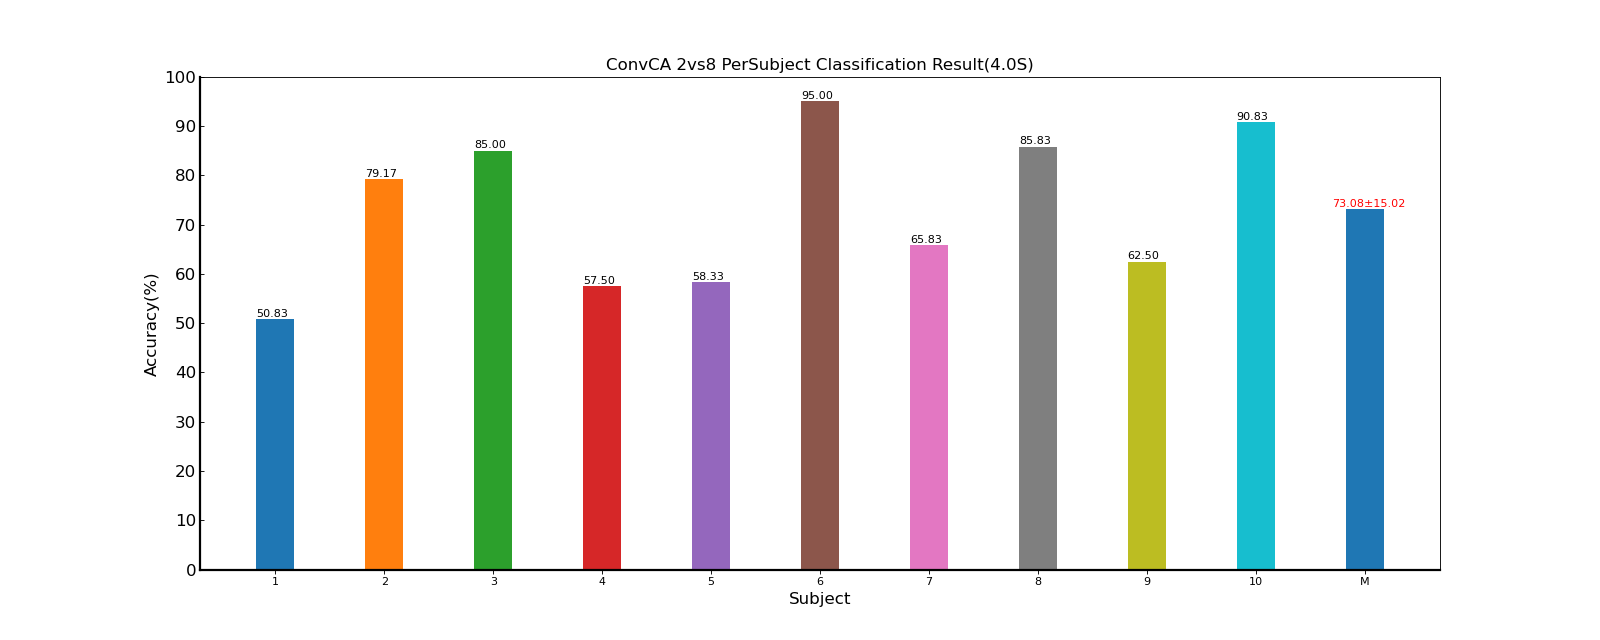

The file beside this chart, header and first rows:
Fold1, Mean±Std
50.83, 50.83±nan
79.17, 79.17±nan
85.00, 85.00±nan
57.50, 57.50±nan
58.33, 58.33±nan
95.00, 95.00±nan
65.83, 65.83±nan
85.83, 85.83±nan
62.50, 62.50±nan
90.83, 90.83±nan
73.08, 73.08±15.02
